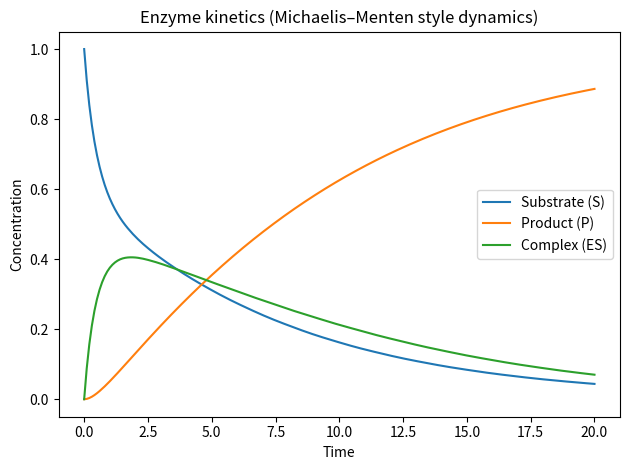

Reproduce this figure in Python.
import numpy as np
from scipy.integrate import solve_ivp
import matplotlib.pyplot as plt

# مدل ساده کینتیک آنزیمی بر پایه E + S <-> ES -> E + P

def enzyme_model(t, y, k1, k_1, k2, E_total):
    S, ES, P = y
    # آنزیم آزاد = آنزیم کل - آنزیم متصل
    E = E_total - ES
    dSdt = -k1 * E * S + k_1 * ES
    dESdt = k1 * E * S - (k_1 + k2) * ES
    dPdt = k2 * ES
    return [dSdt, dESdt, dPdt]

# پارامترها
k1 = 1.0     # ضریب اتصال
k_1 = 0.5    # ضریب جداشدن
k2 = 0.2     # ضریب تبدیل به محصول
E_total = 1.0  # کل آنزیم
params = (k1, k_1, k2, E_total)

# مقدار اولیه: سوبسترا داریم، محصول نداریم
S0 = 1.0
ES0 = 0.0
P0 = 0.0
y0 = [S0, ES0, P0]

t_eval = np.linspace(0, 20, 200)

sol = solve_ivp(
    enzyme_model,
    [t_eval[0], t_eval[-1]],
    y0,
    t_eval=t_eval,
    args=params
)

S = sol.y[0]
ES = sol.y[1]
P = sol.y[2]

plt.figure()
plt.plot(t_eval, S, label="Substrate (S)")
plt.plot(t_eval, P, label="Product (P)")
plt.plot(t_eval, ES, label="Complex (ES)")
plt.xlabel("Time")
plt.ylabel("Concentration")
plt.title("Enzyme kinetics (Michaelis–Menten style dynamics)")
plt.legend()
plt.tight_layout()
plt.show()
